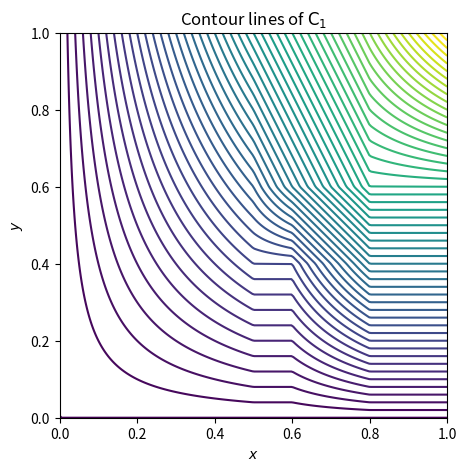

The script that saved this image:
#!/usr/bin/env python3
# -*- coding: utf-8 -*-
"""
Reference code for the paper:
    
[redacted]
[redacted]
[redacted]

CONTENT: The code computes two (non-extremal) copulas giving rise to a fixed 
joint Mobius inverse via bilinear interpolation. The graph and the contour 
lines of each copula are saved in images.
"""

import numpy as np
import matplotlib.pyplot as plt


NORM = 20

M_mu = np.array([0, 10, 12, 16, 20]) / NORM

M_nu = np.array([0, 8, 12, 20]) / NORM


q = 1
C_q = np.array([
    [0, 0, 0, 0],
    [0, 4, 6, 10],
    [0, 4, 8, 12],
    [0, 8, 12, 16],
    [0, 8, 12, 20]
    ]) / NORM

"""
q = 2
C_q = np.array([
    [0, 0, 0, 0],
    [0, 4, 6, 10],
    [0, 4, 8, 12],
    [0, 4, 8, 20],
    [0, 8, 12, 20]
    ]) / NORM
"""

def alpha(x):
    lower_x = max(M_mu[M_mu <= x])
    upper_x = min(M_mu[M_mu >= x])
    if lower_x < upper_x:
        return (x - lower_x) / (upper_x - lower_x)
    return 1

def beta(y):
    lower_y = max(M_nu[M_nu <= y])
    upper_y = min(M_nu[M_nu >= y])
    if lower_y < upper_y:
        return (y - lower_y) / (upper_y - lower_y)
    return 1

def C(x,y):
    i_lower_x = np.where(M_mu == max(M_mu[M_mu <= x]))[0][0]
    i_upper_x = np.where(M_mu == min(M_mu[M_mu >= x]))[0][0]
    j_lower_y = np.where(M_nu == max(M_nu[M_nu <= y]))[0][0]
    j_upper_y = np.where(M_nu == min(M_nu[M_nu >= y]))[0][0]
    
    val = (1 - alpha(x)) * (1 - beta(y)) * C_q[i_lower_x, j_lower_y] + (1 - alpha(x)) * beta(y) * C_q[i_lower_x, j_upper_y] + alpha(x) * (1 - beta(y)) * C_q[i_upper_x, j_lower_y] + alpha(x) * beta(y) * C_q[i_upper_x, j_upper_y]
    return val
    

# Vectorize the function
vT = np.vectorize(C)
    

# Make data.
x = np.linspace(0, 1, 200)
y = np.linspace(0, 1, 200)


X, Y = np.meshgrid(x, y)
zs = np.array(vT(np.ravel(X), np.ravel(Y)))
Z = zs.reshape(X.shape)


levels = np.arange(0, 1, 0.02)


# Surface plot
fig = plt.figure(figsize=(5,5))
ax = fig.add_subplot(111, projection='3d')
ax.view_init(30, 250)

ax.plot_surface(X, Y, Z, rstride=10, cstride=10, cmap='viridis', edgecolors='k', lw=0.6)

plt.title(r'Graph of $\mathsf{C}_' + str(q) + '$')
ax.set_xlabel('$x$')
ax.set_ylabel('$y$')

ax.zaxis.set_rotate_label(False)
ax.set_zlabel('$\mathsf{C}_' + str(q) + '(x,y)$', rotation=90)

ax.view_init(30, 250)
plt.savefig('C' + str(q) + '.png', dpi=300)


# Contour lines plot
plt.clf()
fig = plt.figure(figsize=(5,5))
plt.title(r'Contour lines of $\mathsf{C}_' + str(q) + '$')
plt.xlabel('$x$')
plt.ylabel('$y$')
plt.contour(X, Y, Z, levels)
plt.savefig('C' + str(q) + '-cl.png', dpi=300)



    